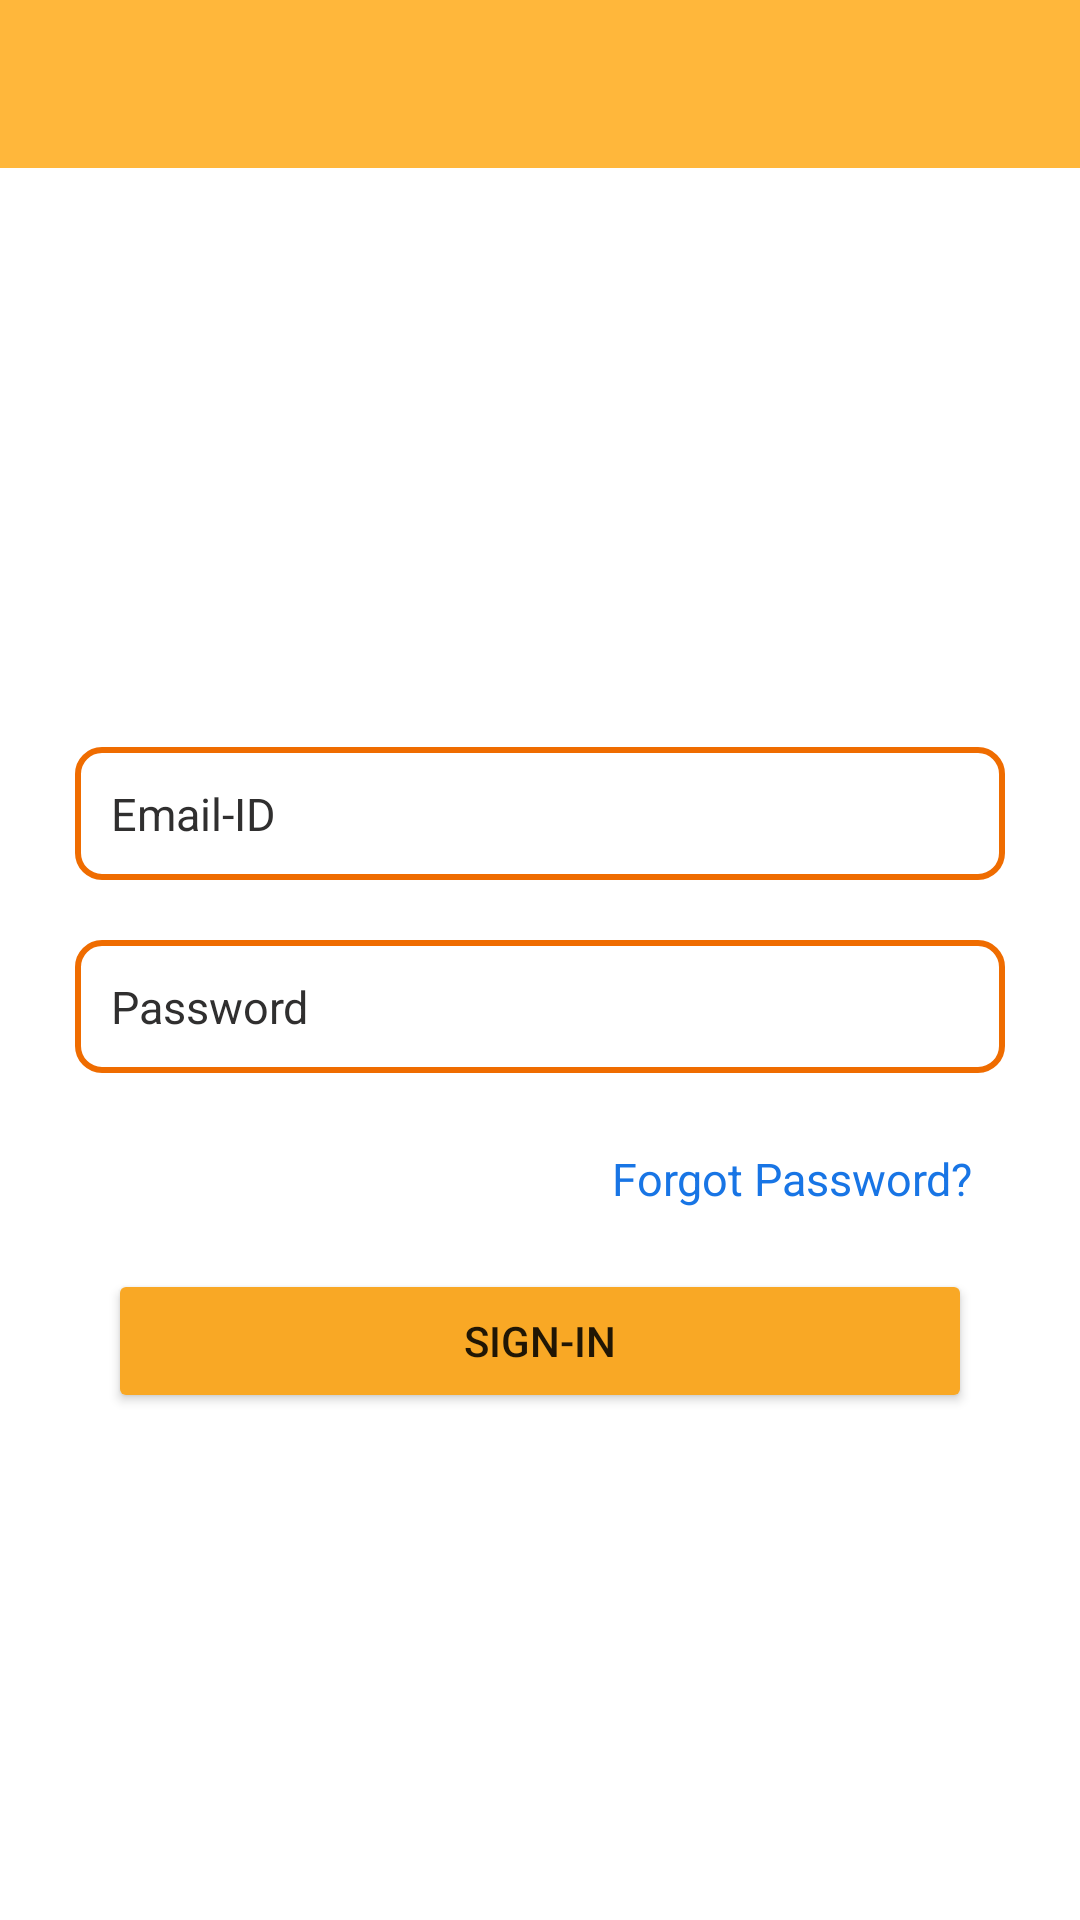

Here is an Android app screen rendered from its layout file. Give the layout XML and the strings, colors and styles it references.
<!-- AndroidManifest.xml: application theme Theme.FaceMaskDetection -->
<!-- res/layout/activity_login.xml -->
<?xml version="1.0" encoding="utf-8"?>
<androidx.constraintlayout.widget.ConstraintLayout xmlns:android="http://schemas.android.com/apk/res/android"
    xmlns:app="http://schemas.android.com/apk/res-auto"
    xmlns:tools="http://schemas.android.com/tools"
    android:layout_width="match_parent"
    android:layout_height="match_parent"
    android:background="@color/white"
    tools:context=".Login">

    <androidx.appcompat.widget.Toolbar
        android:id="@+id/tool"
        style="@style/BackButton"
        android:layout_width="match_parent"
        android:layout_height="?attr/actionBarSize"
        android:background="@color/colorPrimary"
        app:layout_constraintBottom_toTopOf="@id/imageView"
        app:layout_constraintEnd_toEndOf="parent"
        app:layout_constraintStart_toStartOf="parent"
        app:layout_constraintTop_toTopOf="parent" />

    <ImageView
        android:id="@+id/imageView"
        android:layout_width="180dp"
        android:layout_height="150dp"
        android:layout_marginTop="10dp"
        android:contentDescription="@string/mask"
        android:scaleType="centerCrop"
        app:layout_constraintEnd_toEndOf="parent"
        app:layout_constraintStart_toStartOf="parent"
        app:layout_constraintTop_toBottomOf="@+id/tool" />

    <LinearLayout
        android:id="@+id/linearlayout"
        android:layout_width="match_parent"
        android:layout_height="wrap_content"
        android:layout_marginTop="8dp"
        android:orientation="vertical"
        android:padding="15dp"
        app:layout_constraintEnd_toEndOf="parent"
        app:layout_constraintHorizontal_bias="0.0"
        app:layout_constraintStart_toStartOf="parent"
        app:layout_constraintTop_toBottomOf="@+id/imageView"
        app:layout_constraintWidth_percent=".8">

        <EditText
            android:id="@+id/logEmail"
            android:layout_width="match_parent"
            android:layout_height="wrap_content"
            android:layout_margin="10dp"
            android:background="@drawable/login_back"
            android:cursorVisible="true"
            android:focusable="true"
            android:focusableInTouchMode="true"
            android:hint="Email-ID"
            android:imeOptions="actionNext"
            android:inputType="textEmailAddress"
            android:padding="12dp"
            android:textColor="@color/text"
            android:textColorHint="@color/text"
            android:textSize="15dp" />


        <RelativeLayout
            android:layout_width="match_parent"
            android:layout_height="match_parent">

            <EditText
                android:id="@+id/logPassword"
                android:layout_width="match_parent"
                android:layout_height="wrap_content"
                android:layout_margin="10dp"
                android:background="@drawable/login_back"
                android:cursorVisible="true"
                android:focusable="true"
                android:focusableInTouchMode="true"
                android:hint="Password"
                android:imeOptions="actionDone"
                android:inputType="textPassword"
                android:padding="12dp"
                android:textColor="@color/text"
                android:textColorHint="@color/text"
                android:textSize="15dp" />

            <ImageView
                android:id="@+id/visible"
                android:layout_width="25dp"
                android:layout_height="25dp"
                android:layout_alignParentRight="true"
                android:layout_centerInParent="true"
                android:layout_marginRight="15dp"
                android:src="@drawable/eye" />
        </RelativeLayout>
    </LinearLayout>


    <TextView
        android:id="@+id/forgot"
        android:layout_width="0dp"
        android:layout_height="wrap_content"
        android:clickable="true"
        android:gravity="end"
        android:text="Forgot Password?"
        android:textColor="@color/link"
        android:textSize="15sp"
        app:layout_constraintEnd_toEndOf="parent"
        app:layout_constraintStart_toStartOf="parent"
        app:layout_constraintTop_toBottomOf="@+id/linearlayout"
        app:layout_constraintWidth_percent=".8" />

    <Button
        android:id="@+id/signin"
        android:layout_width="0dp"
        android:layout_height="wrap_content"
        android:layout_marginTop="20dp"
        android:backgroundTint="@color/button"
        android:padding="12dp"
        android:text="Sign-IN"
        app:layout_constraintEnd_toEndOf="parent"
        app:layout_constraintStart_toStartOf="parent"
        app:layout_constraintTop_toBottomOf="@id/forgot"
        app:layout_constraintWidth_percent=".8" />

    <ProgressBar
        android:id="@+id/progressBar"
        android:layout_width="60dp"
        android:layout_height="60dp"
        android:layout_gravity="center|bottom"
        android:visibility="gone"
        app:layout_constraintEnd_toEndOf="parent"
        app:layout_constraintHorizontal_bias="0.5"
        app:layout_constraintStart_toStartOf="parent"
        app:layout_constraintTop_toBottomOf="@id/signin" />
</androidx.constraintlayout.widget.ConstraintLayout>
<!-- resources referenced by this layout -->
<resources>
  <color name="button">#F9A825</color>
  <color name="colorPrimary">#FFB73B</color>
  <color name="link">#1875E5</color>
  <color name="text">#302F2F</color>
  <color name="white">#FFFFFFFF</color>
  <!-- drawable login_back (drawable-v24) -->
  <?xml version="1.0" encoding="utf-8"?>
  <shape xmlns:android="http://schemas.android.com/apk/res/android"
      android:shape="rectangle">
      <stroke android:width="2dp"
          android:color="@color/loginback"/>
      <corners
          android:radius="8dp"/>
  
  
  </shape>
  <string name="mask">mask</string>
  <style name="BackButton" parent="android:Theme.Holo">
          
          <item name="android:homeAsUpIndicator">@drawable/back_24</item>
      </style>
  <style name="Theme.FaceMaskDetection" parent="Theme.MaterialComponents.DayNight.NoActionBar">
          
          <item name="colorPrimary">@color/colorPrimary</item>
          <item name="colorPrimaryVariant">@color/purple_700</item>
          <item name="colorOnPrimary">@color/white</item>
          
          <item name="colorSecondary">@color/teal_200</item>
          <item name="colorSecondaryVariant">@color/teal_700</item>
          <item name="colorOnSecondary">@color/black</item>
  
          <item name="colorPrimaryDark">@color/colorPrimaryDark</item>
          <item name="colorAccent">#8D0879</item>
  
          
          <item name="android:statusBarColor" tools:targetApi="l">?attr/colorPrimaryVariant</item>
          
      </style>
  <color name="loginback">#EF6C00</color>
  <color name="purple_700">#FF3700B3</color>
  <color name="teal_200">#FF03DAC5</color>
  <color name="teal_700">#FF018786</color>
  <color name="black">#FF000000</color>
  <color name="colorPrimaryDark">#1F1F1E</color>
</resources>
